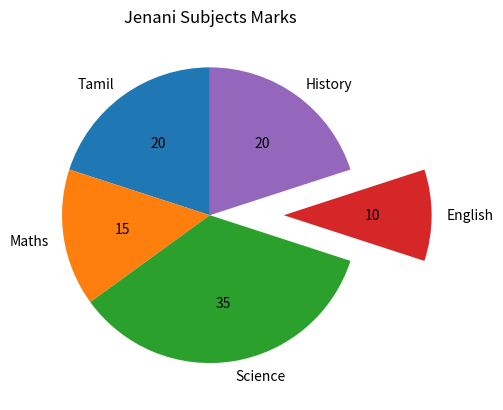

Python code for this plot:
import matplotlib.pyplot as k
query=['Tamil','Maths','Science','English','History']
values=[20,15,35,10,20]
exp=[0,0,0,0.5,0]
k.pie(values,labels=query,autopct='%.f',startangle=90,explode=exp)
k.title('Jenani Subjects Marks')
k.show()